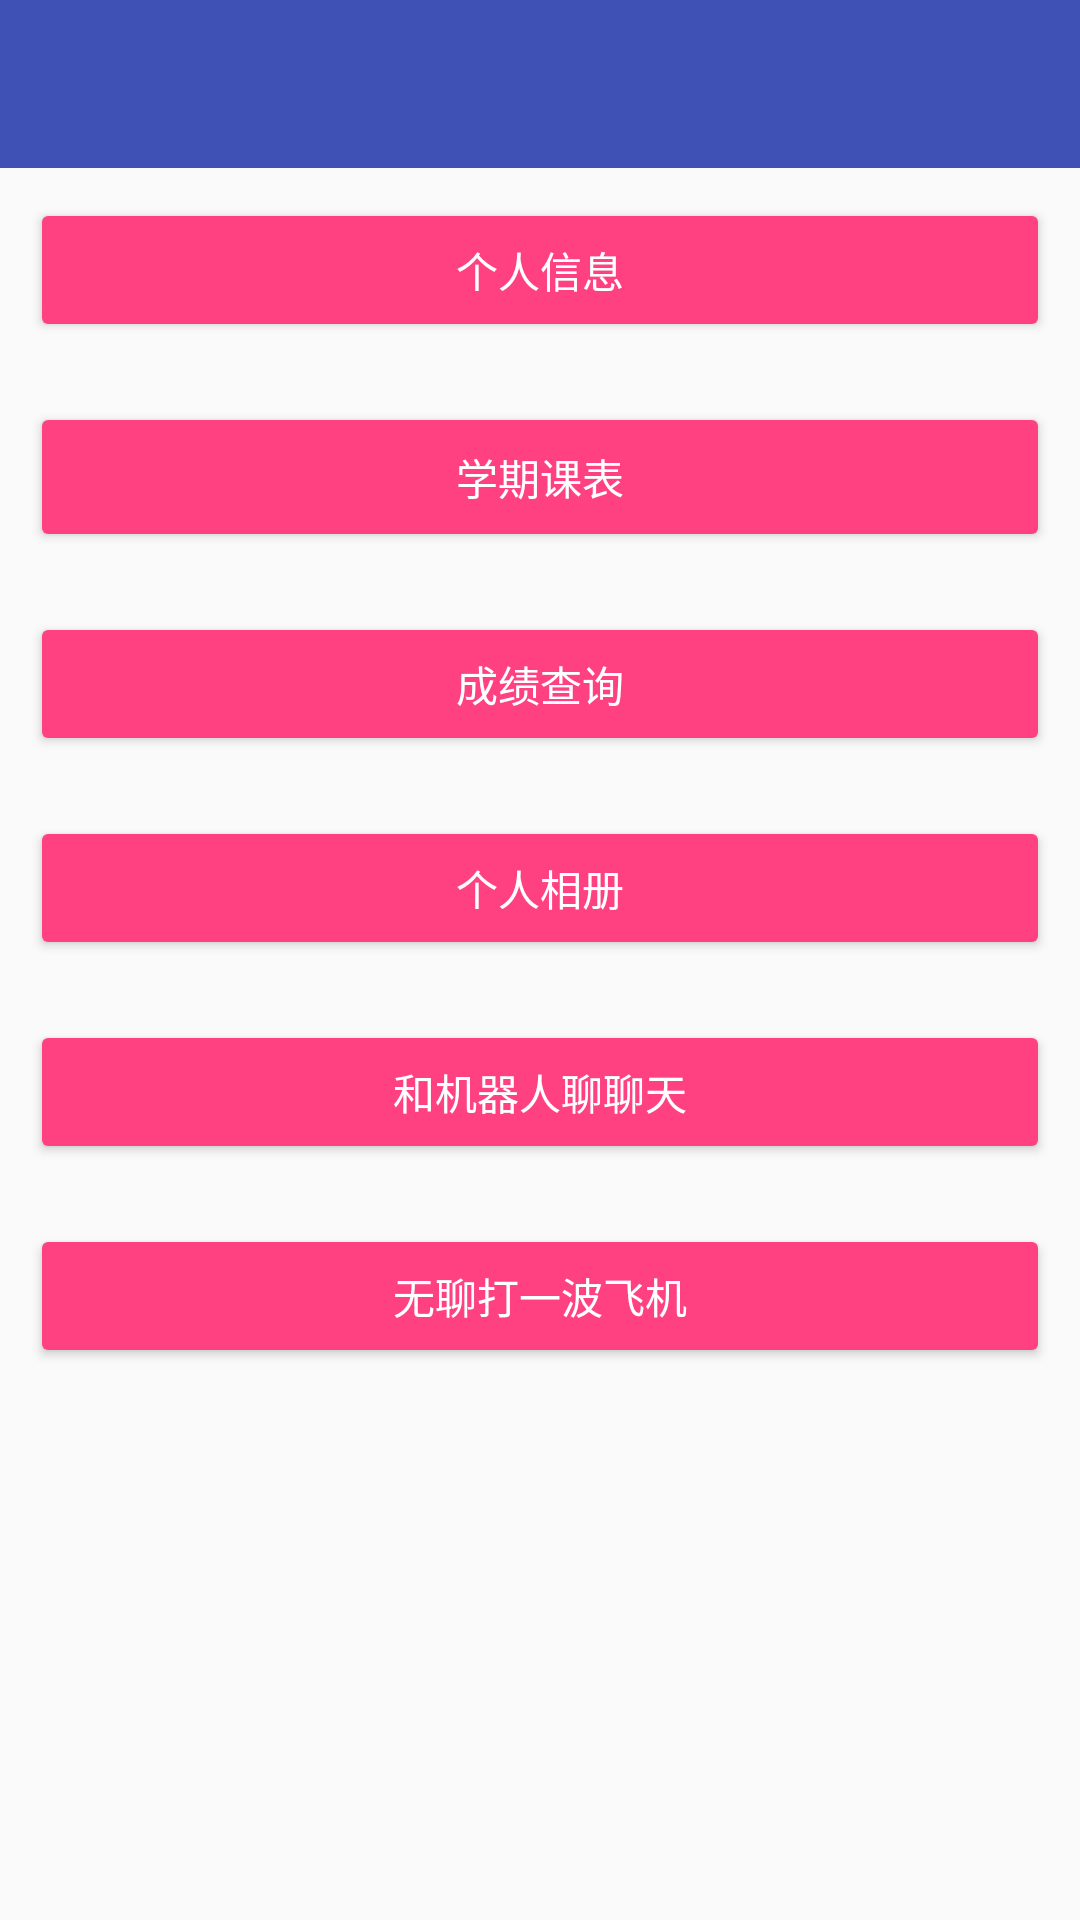

Write the Android layout XML for this screen, with the resource values it uses.
<!-- AndroidManifest.xml: application theme AppTheme.NoActionBar -->
<!-- res/layout/fragment_home.xml -->
<FrameLayout xmlns:android="http://schemas.android.com/apk/res/android"
    xmlns:tools="http://schemas.android.com/tools"
    android:layout_width="match_parent"
    android:layout_height="match_parent"
    xmlns:app="http://schemas.android.com/apk/res-auto"
    tools:context="com.dzw.androidfinal.fragment.index.HomeFragment">

    <RelativeLayout
        android:layout_height="match_parent"
        android:layout_width="match_parent">

    <android.support.v7.widget.Toolbar
        android:id="@+id/toolbar"
        android:layout_width="match_parent"
        android:layout_height="?attr/actionBarSize"
        android:background="?attr/colorPrimary"
        app:layout_scrollFlags="scroll|enterAlways"
        app:popupTheme="@style/AppTheme.NoActionBar.PopupOverlay"
        app:titleTextAppearance="@style/Toolbar_TextAppearance_White"/>

    <android.support.v7.widget.AppCompatButton
        android:layout_width="wrap_content"
        android:layout_height="wrap_content"
        android:layout_margin="10dp"
        style="@style/Widget.AppCompat.Button.Colored"
        android:id="@+id/profile_btn"
        android:text="个人信息"
        android:layout_gravity="center_horizontal|top"
        android:layout_below="@+id/toolbar"
        android:layout_alignParentLeft="true"
        android:layout_alignParentStart="true"
        android:layout_alignParentRight="true"
        android:layout_alignParentEnd="true" />

        <android.support.v7.widget.AppCompatButton
            android:layout_width="wrap_content"
            android:layout_height="50dp"
            android:layout_margin="10dp"
            android:id="@+id/course_btn"
            style="@style/Widget.AppCompat.Button.Colored"
            android:text="学期课表"
            android:layout_gravity="center_horizontal|top"
            android:layout_below="@+id/profile_btn"
            android:layout_alignParentLeft="true"
            android:layout_alignParentStart="true"
            android:layout_alignParentRight="true"
            android:layout_alignParentEnd="true" />

        <android.support.v7.widget.AppCompatButton
            android:layout_width="wrap_content"
            android:layout_height="wrap_content"
            android:layout_margin="10dp"
            android:id="@+id/score_btn"
            style="@style/Widget.AppCompat.Button.Colored"
            android:text="成绩查询"
            android:layout_gravity="center_horizontal|top"
            android:layout_below="@+id/course_btn"
            android:layout_alignParentLeft="true"
            android:layout_alignParentStart="true"
            android:layout_alignParentRight="true"
            android:layout_alignParentEnd="true" />

        <android.support.v7.widget.AppCompatButton
            android:layout_width="wrap_content"
            android:layout_height="wrap_content"
            android:layout_margin="10dp"
            android:id="@+id/album_btn"
            style="@style/Widget.AppCompat.Button.Colored"
            android:text="个人相册"
            android:layout_gravity="center_horizontal|top"
            android:layout_below="@+id/score_btn"
            android:layout_alignParentLeft="true"
            android:layout_alignParentStart="true"
            android:layout_alignParentRight="true"
            android:layout_alignParentEnd="true" />

        <android.support.v7.widget.AppCompatButton
            android:layout_width="wrap_content"
            android:layout_height="wrap_content"
            android:layout_margin="10dp"
            android:id="@+id/chat_btn"
            style="@style/Widget.AppCompat.Button.Colored"
            android:text="和机器人聊聊天"
            android:layout_gravity="center_horizontal|top"
            android:layout_below="@+id/album_btn"
            android:layout_alignParentLeft="true"
            android:layout_alignParentStart="true"
            android:layout_alignParentRight="true"
            android:layout_alignParentEnd="true" />

        <android.support.v7.widget.AppCompatButton
            android:layout_width="wrap_content"
            android:layout_height="wrap_content"
            android:layout_margin="10dp"
            android:id="@+id/jet_btn"
            android:text="无聊打一波飞机"
            style="@style/Widget.AppCompat.Button.Colored"
            android:layout_gravity="center_horizontal|top"
            android:layout_below="@+id/chat_btn"
            android:layout_alignParentLeft="true"
            android:layout_alignParentStart="true"
            android:layout_alignParentRight="true"
            android:layout_alignParentEnd="true" />

    </RelativeLayout>

</FrameLayout>
<!-- resources referenced by this layout -->
<resources>
  <style name="AppTheme.NoActionBar.PopupOverlay" parent="ThemeOverlay.AppCompat.Light" />
  <style name="Toolbar_TextAppearance_White">
          <item name="android:textSize">18sp</item>
          <item name="android:textColor">@android:color/white</item>
      </style>
  <style name="AppTheme.NoActionBar">
          <item name="windowActionBar">false</item>
          <item name="windowNoTitle">true</item>
      </style>
</resources>
